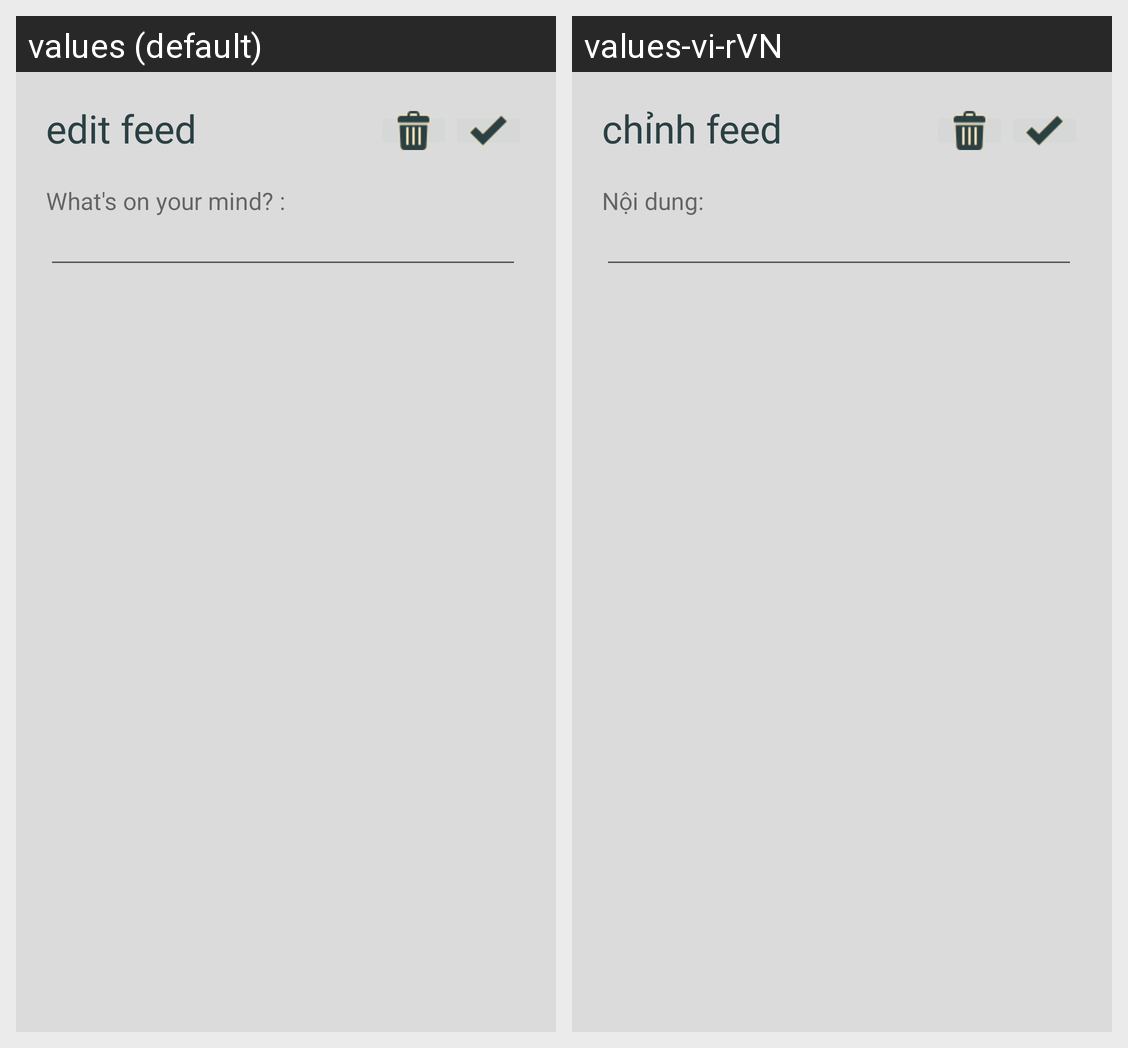

The Android screen above is rendered under two locales of the same app. Produce the string resources it draws, with the default and per-locale values.
Android screen res/layout/fragment_edit_feed.xml rendered under 2 locales, left to right: values (default), values-vi-rVN. Device: Nexus 5 (rendered at 1080×1920; each locale shown at half size, 540×960, under a caption strip naming it); theme AppTheme.
Strings drawn on this screen, with the default value and each locale's value (text and hints the layout hard-codes, and strings that could not be matched under every locale, appear in the picture but are not listed):

editFeedTitle
  values: edit feed
  values-vi-rVN: chỉnh feed

enterFeedTitle
  values: What's on your mind? :
  values-vi-rVN: Nội dung:
